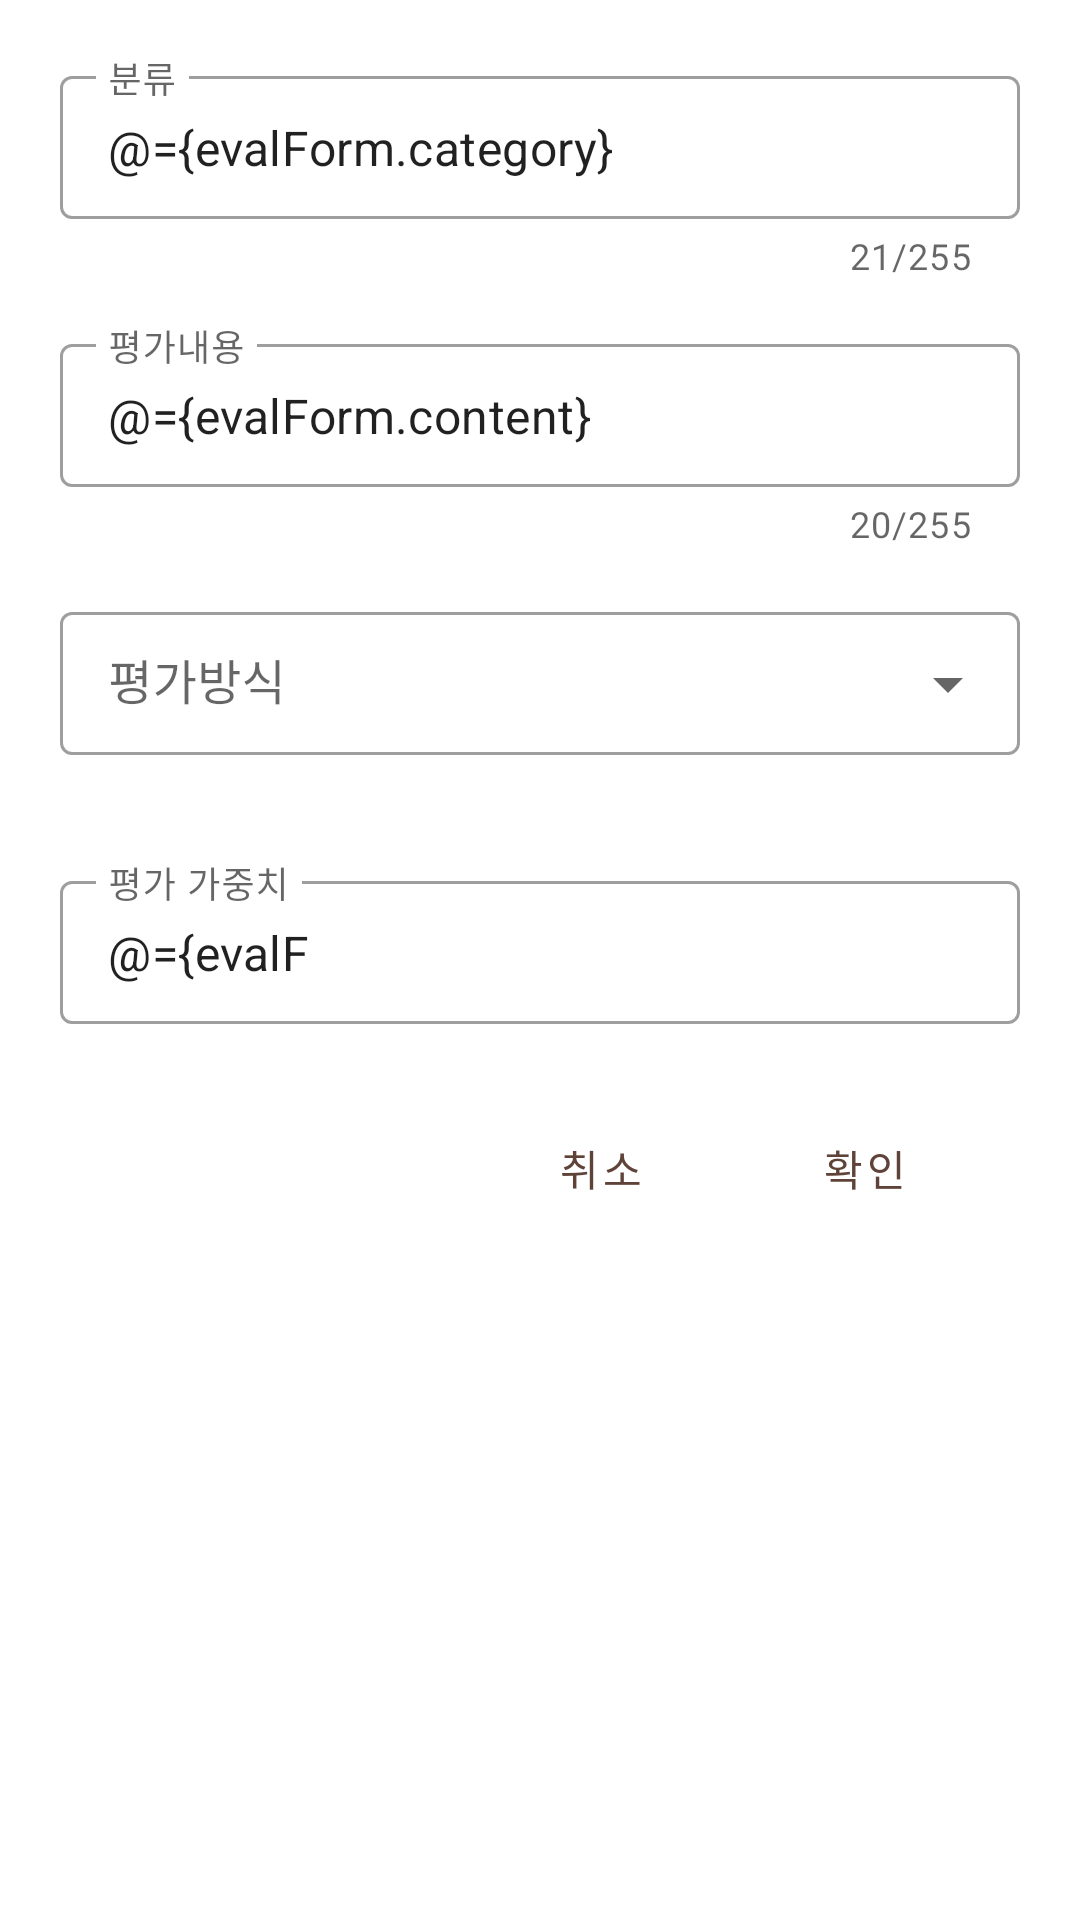

The Android layout XML behind this screen, and the referenced resources:
<!-- AndroidManifest.xml: application theme Theme.WhereMyHome -->
<!-- res/layout/dialog_eval_form.xml -->
<?xml version="1.0" encoding="utf-8"?>
<layout xmlns:android="http://schemas.android.com/apk/res/android"
    xmlns:app="http://schemas.android.com/apk/res-auto">

    <data>

        <variable
            name="evalForm"
            type="com.minuminu.haruu.wheremyhome.db.data.EvalFormViewData" />
    </data>

    <LinearLayout
        android:layout_width="match_parent"
        android:layout_height="match_parent"
        android:orientation="vertical"
        android:padding="@dimen/padding_wide">

        
        <com.google.android.material.textfield.TextInputLayout
            android:id="@+id/ly_category"
            style="@style/Widget.MaterialComponents.TextInputLayout.OutlinedBox.Dense"
            android:layout_width="match_parent"
            android:layout_height="wrap_content"
            android:layout_margin="@dimen/margin_mid"
            app:counterEnabled="true"
            app:counterMaxLength="255"
            app:errorEnabled="true"
            app:hintEnabled="true">

            <com.google.android.material.textfield.TextInputEditText
                android:id="@+id/et_category"
                android:layout_width="match_parent"
                android:layout_height="wrap_content"
                android:ems="255"
                android:hint="@string/category"
                android:maxLength="255"
                android:text="@={evalForm.category}" />
        </com.google.android.material.textfield.TextInputLayout>

        
        <com.google.android.material.textfield.TextInputLayout
            android:id="@+id/ly_content"
            style="@style/Widget.MaterialComponents.TextInputLayout.OutlinedBox.Dense"
            android:layout_width="match_parent"
            android:layout_height="wrap_content"
            android:layout_margin="@dimen/margin_mid"
            app:counterEnabled="true"
            app:counterMaxLength="255"
            app:errorEnabled="true"
            app:hintEnabled="true">

            <com.google.android.material.textfield.TextInputEditText
                android:id="@+id/et_content"
                android:layout_width="match_parent"
                android:layout_height="wrap_content"
                android:ems="255"
                android:hint="@string/eval_content"
                android:maxLength="255"
                android:text="@={evalForm.content}" />
        </com.google.android.material.textfield.TextInputLayout>

        
        <com.google.android.material.textfield.TextInputLayout
            android:id="@+id/ly_method"
            style="@style/Widget.MaterialComponents.TextInputLayout.OutlinedBox.Dense.ExposedDropdownMenu"
            android:layout_width="match_parent"
            android:layout_height="wrap_content"
            android:layout_margin="@dimen/margin_mid"
            app:errorEnabled="true"
            app:hintEnabled="true">

            <AutoCompleteTextView
                android:id="@+id/at_method_description"
                android:layout_width="match_parent"
                android:layout_height="wrap_content"
                android:ems="255"
                android:hint="@string/eval_method"
                android:inputType="none"
                android:maxLength="255" />
        </com.google.android.material.textfield.TextInputLayout>

        
        <com.google.android.material.textfield.TextInputLayout
            android:id="@+id/ly_weight"
            style="@style/Widget.MaterialComponents.TextInputLayout.OutlinedBox.Dense"
            android:layout_width="match_parent"
            android:layout_height="wrap_content"
            android:layout_margin="@dimen/margin_mid"
            app:errorEnabled="false"
            app:hintEnabled="true">

            <com.google.android.material.textfield.TextInputEditText
                android:id="@+id/et_weight"
                android:layout_width="match_parent"
                android:layout_height="wrap_content"
                android:ems="8"
                android:hint="@string/eval_weight"
                android:inputType="number|numberDecimal|numberSigned"
                android:maxLength="8"
                android:text="@={evalForm.weight}" />
        </com.google.android.material.textfield.TextInputLayout>

        <LinearLayout
            android:layout_width="match_parent"
            android:layout_height="wrap_content"
            android:layout_margin="@dimen/margin_wide"
            android:gravity="end">

            <Button
                android:id="@+id/btn_dialog_cancel"
                style="@style/Widget.MaterialComponents.Button.TextButton"
                android:layout_width="wrap_content"
                android:layout_height="wrap_content"
                android:text="@string/cancel"
                android:textColor="@color/primary_dark" />

            <Button
                android:id="@+id/btn_dialog_ok"
                style="@style/Widget.MaterialComponents.Button.TextButton"
                android:layout_width="wrap_content"
                android:layout_height="wrap_content"
                android:text="@string/ok"
                android:textColor="@color/primary_dark" />
        </LinearLayout>

    </LinearLayout>
</layout>
<!-- resources referenced by this layout -->
<resources>
  <color name="primary_dark">#5f4339</color>
  <dimen name="margin_mid">8dp</dimen>
  <dimen name="margin_wide">16dp</dimen>
  <dimen name="padding_wide">12dp</dimen>
  <string name="cancel">취소</string>
  <string name="category">분류</string>
  <string name="eval_content">평가내용</string>
  <string name="eval_method">평가방식</string>
  <string name="eval_weight">평가 가중치</string>
  <string name="ok">확인</string>
  <style name="Theme.WhereMyHome" parent="Theme.MaterialComponents.DayNight.DarkActionBar">
          
          <item name="colorPrimary">@color/primary</item>
          <item name="colorPrimaryVariant">@color/primary_dark</item>
          <item name="colorOnPrimary">@color/white</item>
          
          <item name="colorSecondary">@color/accent</item>
          <item name="colorSecondaryVariant">@color/accent_dark</item>
          <item name="colorOnSecondary">@color/black</item>
          
          <item name="android:statusBarColor" tools:targetApi="l">?attr/colorPrimaryVariant</item>
          
      </style>
  <color name="primary">#8d6e63</color>
  <color name="white">#FFFFFFFF</color>
  <color name="accent">#a5d6a7</color>
  <color name="accent_dark">#75a478</color>
  <color name="black">#FF000000</color>
</resources>
